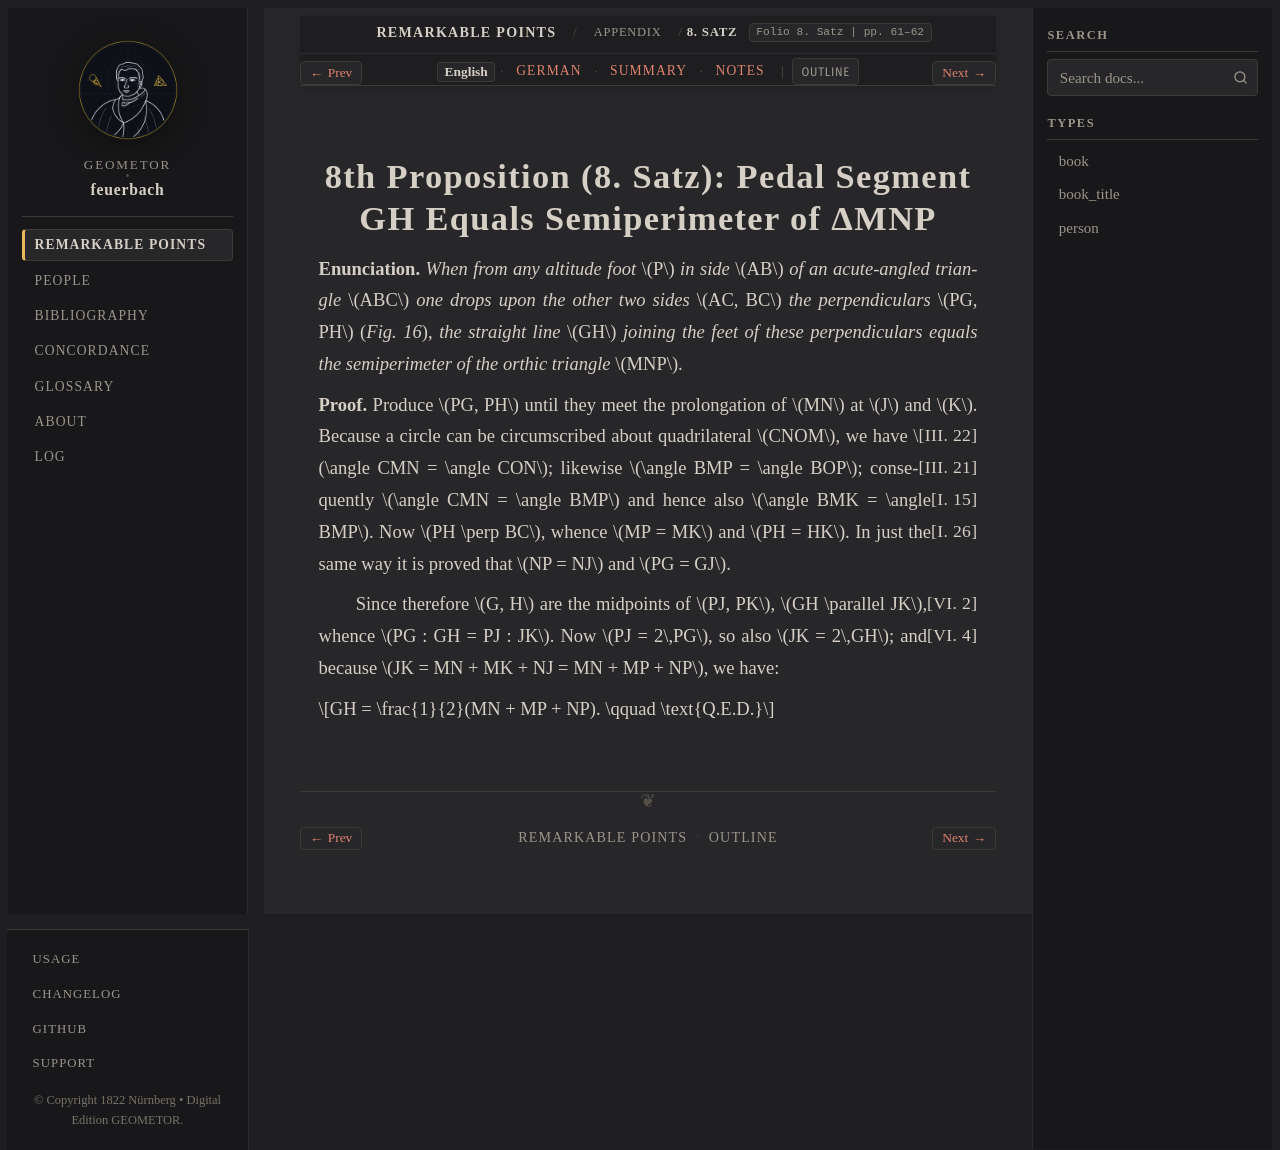

repository: geometor/feuerbach · page: feuerbach_1822/anhang/anhang_08/index.html · generator: sphinx

:layout: book
:canonical_id: 8. Satz
:breadcrumb_title: 8. Satz
:order: 5
:folio: 8. Satz
:tracks: English: index | German: de | Summary: summary | Notes: notes

.. _fb-en-anhang-8:

.. folio:: 8. Satz
   :page: 61–62

8th Proposition (8. Satz): Pedal Segment GH Equals Semiperimeter of ΔMNP
========================================================================

**Enunciation.** *When from any altitude foot* :math:`P` *in side* :math:`AB` *of an acute-angled triangle* :math:`ABC` *one drops upon the other two sides* :math:`AC, BC` *the perpendiculars* :math:`PG, PH` (*Fig. 16*), *the straight line* :math:`GH` *joining the feet of these perpendiculars equals the semiperimeter of the orthic triangle* :math:`MNP`.

**Proof.** Produce :math:`PG, PH` until they meet the prolongation of :math:`MN` at :math:`J` and :math:`K`. Because :just:`[III. 22] <III.22>` a circle can be circumscribed about quadrilateral :math:`CNOM`, we have :just:`[III. 21] <III.21>` :math:`\angle CMN = \angle CON`; likewise :math:`\angle BMP = \angle BOP`; consequently :just:`[I. 15] <I.15>` :math:`\angle CMN = \angle BMP` and hence also :math:`\angle BMK = \angle BMP`. Now :math:`PH \perp BC`, whence :just:`[I. 26] <I.26>` :math:`MP = MK` and :math:`PH = HK`. In just the same way it is proved that :math:`NP = NJ` and :math:`PG = GJ`.

Since therefore :math:`G, H` are the midpoints of :math:`PJ, PK`, :just:`[VI. 2] <VI.2>` :math:`GH \parallel JK`, whence :just:`[VI. 4] <VI.4>` :math:`PG : GH = PJ : JK`. Now :math:`PJ = 2\,PG`, so also :math:`JK = 2\,GH`; and because :math:`JK = MN + MK + NJ = MN + MP + NP`, we have:

.. math::

   GH = \frac{1}{2}(MN + MP + NP). \qquad \text{Q.E.D.}

.. toctree::
   :hidden:

   de
   summary
   notes
